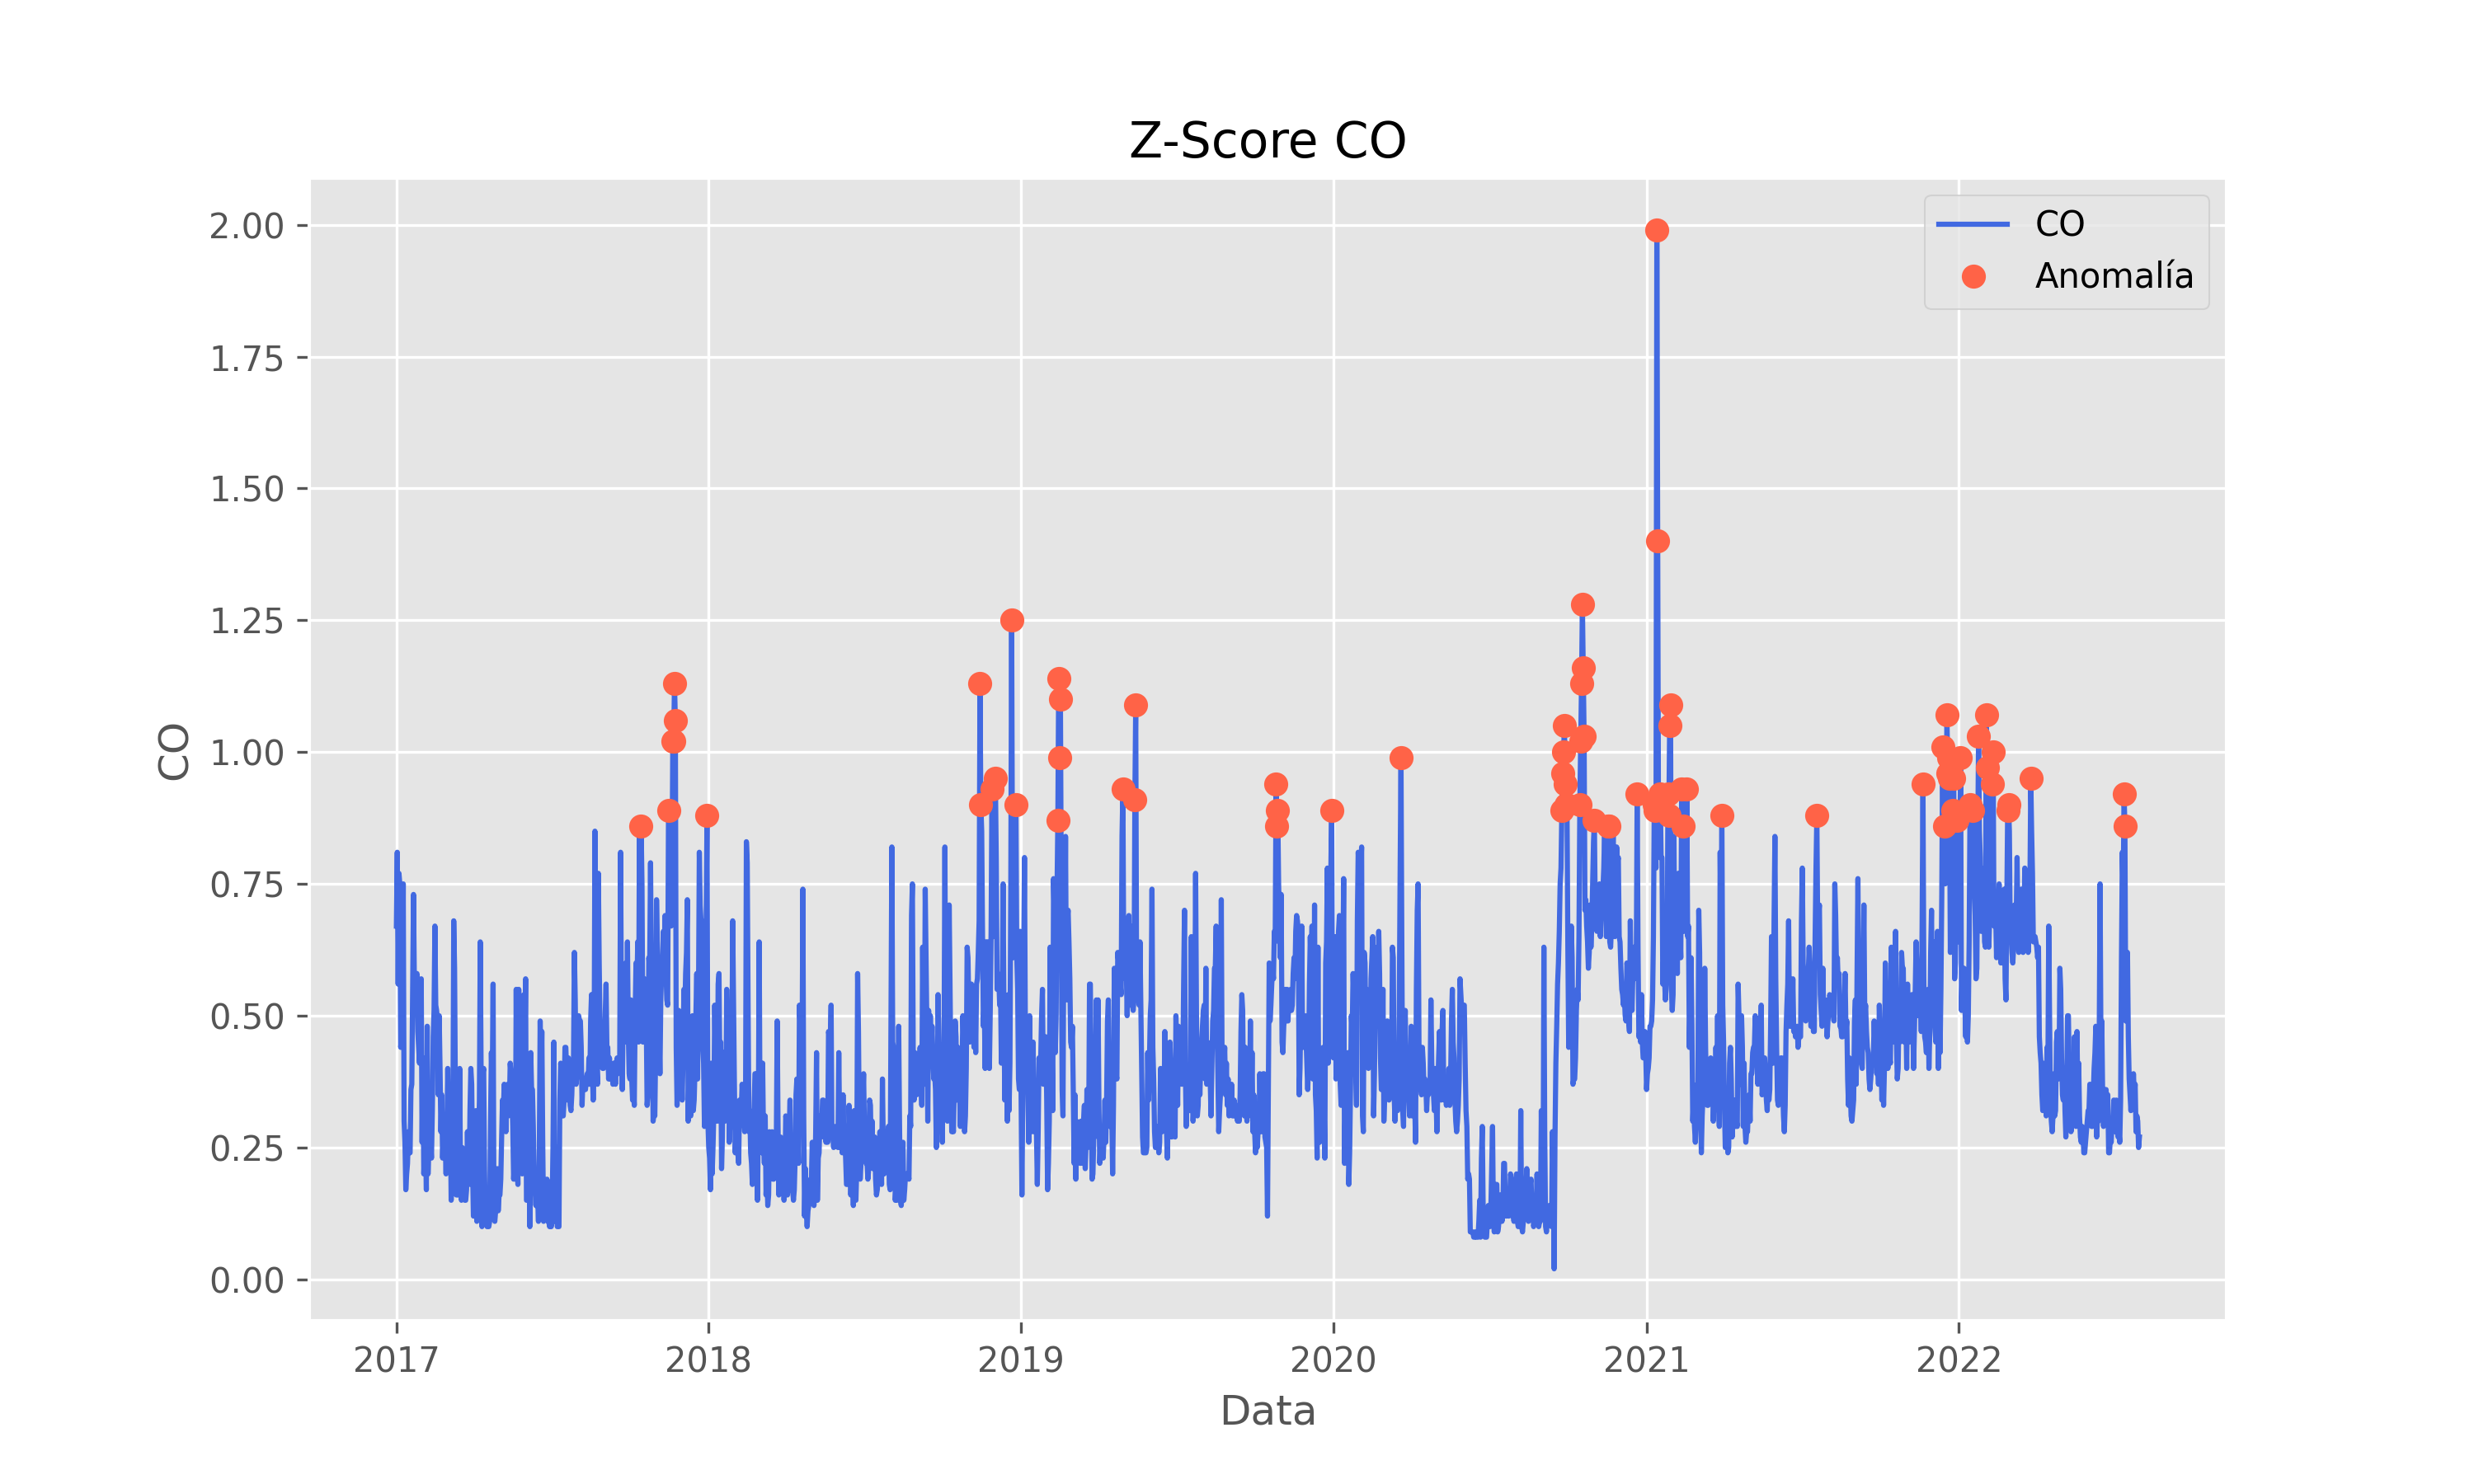

The file beside this chart, header and first rows:
date; CO; zscore_CO
2017-01-01; 0.67; 0
2017-01-02; 0.81; 0
2017-01-03; 0.56; 0
2017-01-04; 0.77; 0
2017-01-05; 0.75; 0
2017-01-06; 0.44; 0
2017-01-07; 0.46; 0
2017-01-08; 0.49; 0
2017-01-09; 0.75; 0
2017-01-10; 0.3; 0
2017-01-11; 0.26; 0
2017-01-12; 0.17; 0
2017-01-13; 0.2; 0
2017-01-14; 0.22; 0
2017-01-15; 0.28; 0
2017-01-16; 0.24; 0
2017-01-17; 0.24; 0
2017-01-18; 0.36; 0
2017-01-19; 0.37; 0
2017-01-20; 0.55; 0
2017-01-21; 0.73; 0
2017-01-22; 0.56; 0
2017-01-23; 0.57; 0
2017-01-24; 0.53; 0
2017-01-25; 0.58; 0
2017-01-26; 0.47; 0
2017-01-27; 0.44; 0
2017-01-28; 0.41; 0
2017-01-29; 0.51; 0
2017-01-30; 0.57; 0
2017-01-31; 0.26; 0
2017-02-01; 0.42; 0
2017-02-02; 0.2; 0
2017-02-03; 0.24; 0
2017-02-04; 0.27; 0
2017-02-05; 0.17; 0
2017-02-06; 0.48; 0
2017-02-07; 0.2; 0
2017-02-08; 0.26; 0
2017-02-09; 0.3; 0
2017-02-10; 0.26; 0
2017-02-11; 0.23; 0
2017-02-12; 0.32; 0
2017-02-13; 0.46; 0
2017-02-14; 0.51; 0
2017-02-15; 0.67; 0
2017-02-16; 0.52; 0
2017-02-17; 0.51; 0
2017-02-18; 0.49; 0
2017-02-19; 0.35; 0
2017-02-20; 0.5; 0
2017-02-21; 0.4; 0
2017-02-22; 0.28; 0
2017-02-23; 0.35; 0
2017-02-24; 0.23; 0
2017-02-25; 0.28; 0
2017-02-26; 0.27; 0
2017-02-27; 0.26; 0
2017-02-28; 0.2; 0
2017-03-01; 0.28; 0
... 1,978 more rows
